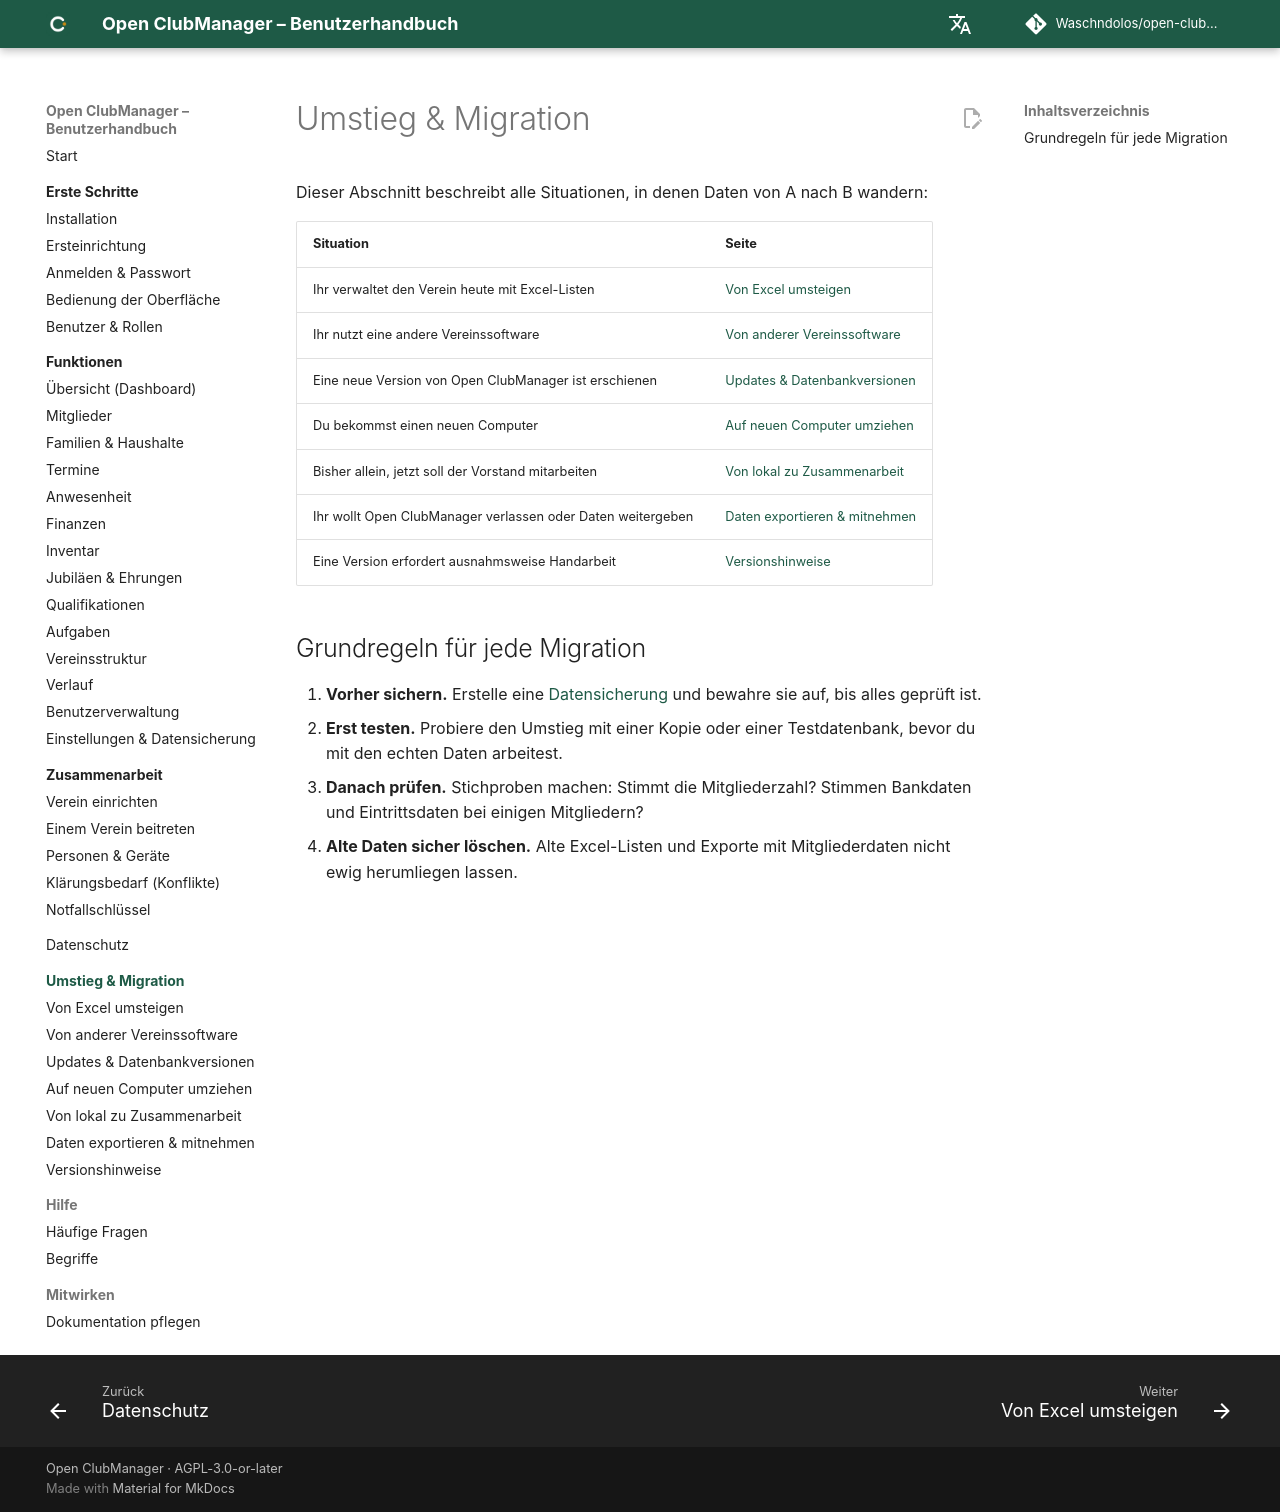

repository: Waschndolos/open-clubmanager · page: migration/index.html · generator: mkdocs

# Umstieg & Migration

Dieser Abschnitt beschreibt alle Situationen, in denen Daten von A nach B wandern:

| Situation | Seite |
|---|---|
| Ihr verwaltet den Verein heute mit Excel-Listen | [Von Excel umsteigen](von-excel.md) |
| Ihr nutzt eine andere Vereinssoftware | [Von anderer Vereinssoftware](von-anderer-software.md) |
| Eine neue Version von Open ClubManager ist erschienen | [Updates & Datenbankversionen](updates.md) |
| Du bekommst einen neuen Computer | [Auf neuen Computer umziehen](neuer-computer.md) |
| Bisher allein, jetzt soll der Vorstand mitarbeiten | [Von lokal zu Zusammenarbeit](lokal-zu-zusammenarbeit.md) |
| Ihr wollt Open ClubManager verlassen oder Daten weitergeben | [Daten exportieren & mitnehmen](daten-mitnehmen.md) |
| Eine Version erfordert ausnahmsweise Handarbeit | [Versionshinweise](versionshinweise.md) |

## Grundregeln für jede Migration

1. **Vorher sichern.** Erstelle eine [Datensicherung](../funktionen/einstellungen.md#datensicherung) und bewahre sie auf, bis alles geprüft ist.
2. **Erst testen.** Probiere den Umstieg mit einer Kopie oder einer Testdatenbank, bevor du mit den echten Daten arbeitest.
3. **Danach prüfen.** Stichproben machen: Stimmt die Mitgliederzahl? Stimmen Bankdaten und Eintrittsdaten bei einigen Mitgliedern?
4. **Alte Daten sicher löschen.** Alte Excel-Listen und Exporte mit Mitgliederdaten nicht ewig herumliegen lassen.
